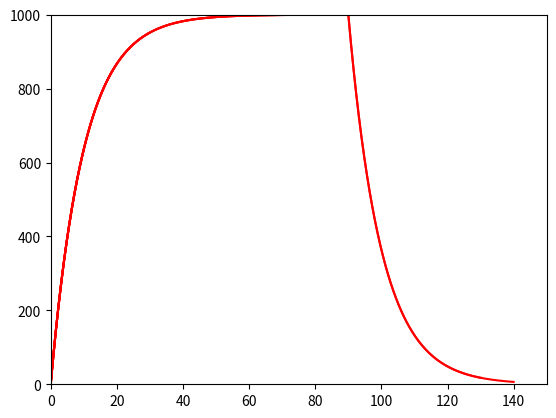
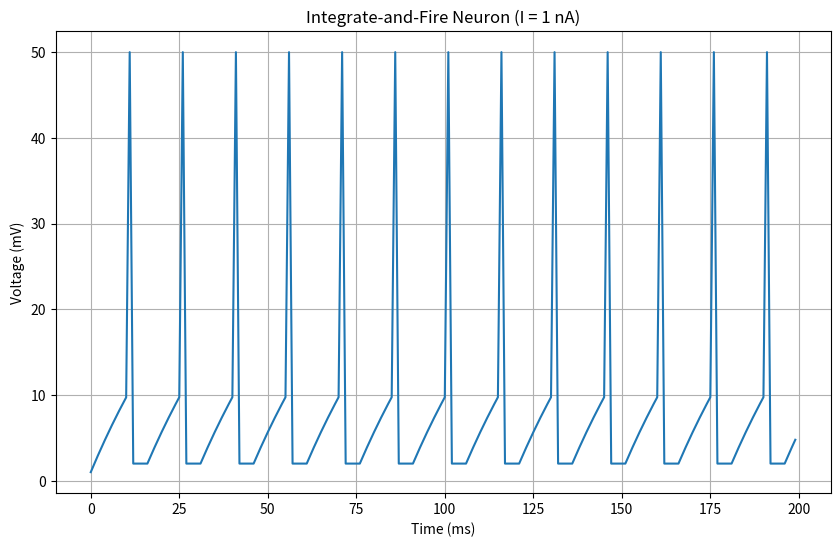

The matplotlib source for these figures, in order:

from __future__ import print_function
"""
Created on Wed Apr 22 16:02:53 2015

Basic integrate-and-fire neuron with noise analysis
[redacted]

[redacted]
Modified to analyze interspike interval distributions
"""
import numpy as np
import matplotlib.pyplot as plt

#Q11:
#input current
I = 10 # nA

#capacitance and leak resistance
C = 0.1 # nF
R = 100 # M ohms
tau = R*C # = 0.1*100 nF-Mohms = 100*100 pF Mohms = 10 ms
print('C = %.3f nF' % C)
print('R = %.3f M ohms' % R)
print('tau = %.3f ms' % tau)
print('(Theoretical)')

#membrane potential equation dV/dt = - V/RC + I/C

tstop = 150 # ms

V_inf = I*R # peak V (in mV)
tau = 0 # experimental (ms)

print('\n--- Steady State Calculation ---')
print('If current were never turned off:')
print('At steady state: dV/dt = 0')
print('From equation: dV/dt = -V/(RC) + I/C = 0')
print('Solving for V: V = I*R')
V_steady_state = I * R
print('V_steady = %.0f mV' % V_steady_state)
print('------------------------------------\n')

h = 0.2 #ms

V = 0 #mV
V_trace = [V] #in mV

for t in np.arange(h, tstop, h):

   #Euler method: V(t+h) = V(t) + h*dV/dt
   V = V +h*(- (V/(R*C)) + (I/C))

   if (not tau and (V > 0.6321*V_inf)):
     tau = t
     print('tau = %.3f ms' % tau)
     print('(Experimental)')


   if t >= 0.6*tstop:
     I = 0

   V_trace += [V]
   if t % 10 == 0:
       plt.plot(np.arange(0,t+h, h), V_trace, color='r')
       plt.xlim(0, tstop)
       plt.ylim(0, V_inf)
       plt.draw()
       
plt.show()







#Q16:
#capacitance and leak resistance
C = 1 #nF
R = 40
V_th = 10 

print("Integrate-and-Fire Neuron Threshold Analysis")
print("=" * 50)
print(f"Parameters:")
print(f"C = {C} nF")
print(f"R = {R} MΩ")
print(f"V_th = {V_th} mV")
print()

#At steady state: V_steady = I * R
#For threshold: I_threshold = V_th / R
I_threshold_theory = V_th / R  # nA
I_threshold_pA = I_threshold_theory * 1000  #pA

print("Theoretical Analysis:")
print(f"At steady state: V_steady = I × R")
print(f"For spiking: V_steady ≥ V_th")
print(f"Threshold current: I_th = V_th / R = {V_th} / {R} = {I_threshold_theory} nA")
print(f"I_th = {I_threshold_pA} pA")
print()
print(f"Largest current that FAILS to cause spiking: just below {I_threshold_pA} pA")
print()


def test_current(I_test):
    #Test if a given current causes spiking
    V = 0
    tstop = 500  
    abs_ref = 5
    ref = 0
    spike_count = 0
    
    for t in range(tstop):
        if not ref:
            V = V - (V/(R*C)) + (I_test/C)
        else:
            ref -= 1
            V = 0.2 * V_th
        
        if V > V_th:
            V = 50
            ref = abs_ref
            spike_count += 1
    
    return spike_count > 0, V if spike_count == 0 else "spiking"


print("Simulation Verification:")
test_currents = [0.20, 0.24, 0.249, 0.25, 0.251, 0.26, 0.30]  # nA

for I_test in test_currents:
    spikes, final_V = test_current(I_test)
    I_pA = I_test * 1000
    status = "SPIKES" if spikes else f"no spikes (V_final ≈ {final_V:.1f} mV)"
    print(f"I = {I_pA:4.0f} pA: {status}")

print()
print("ANSWER: 250 pA (rounded to nearest 10 pA)")


print("\n" + "="*50)
print("Original simulation with I = 1 nA:")

I = 1 #nA
V = 0
tstop = 200
abs_ref = 5
ref = 0
V_trace = []
V_th = 10

for t in range(tstop):
    if not ref:
        V = V - (V/(R*C)) + (I/C)
    else:
        ref -= 1
        V = 0.2 * V_th
    
    if V > V_th:
        V = 50
        ref = abs_ref

    V_trace += [V]

plt.figure(figsize=(10, 6))
plt.plot(V_trace)
plt.title(f'Integrate-and-Fire Neuron (I = {I} nA)')
plt.xlabel('Time (ms)')
plt.ylabel('Voltage (mV)')
plt.grid(True)
plt.show()





#Q18:
def simulate_neuron(noiseamp, tstop=5000):
   #para:
    I_base = 1  #
    C = 1  
    R = 40  
    V_th = 10  
    abs_ref = 5  
    
    V = 0
    ref = 0
    spiketimes = []
    
    I = I_base + noiseamp * np.random.normal(0, 1, tstop)
    
    for t in range(tstop):
        if not ref:
            V = V - (V/(R*C)) + (I[t]/C)
        else:
            ref -= 1
            V = 0.2 * V_th
        
        if V > V_th:
            spiketimes.append(t)
            V = 50
            ref = abs_ref
    
    return spiketimes

def analyze_interspike_intervals(spiketimes):
    if len(spiketimes) < 2:
        return []
    return np.diff(spiketimes)


noise_amplitudes = [0, 0.5, 1.0, 2.0, 3.0, 5.0]
colors = ['blue', 'green', 'orange', 'red', 'purple', 'brown']

plt.figure(figsize=(15, 10))

for i, noiseamp in enumerate(noise_amplitudes):
    print(f"Testing noise amplitude: {noiseamp} nA")
    
    spiketimes = simulate_neuron(noiseamp)
    intervals = analyze_interspike_intervals(spiketimes)
    
    if len(intervals) > 0:
        print(f"  Mean interval: {np.mean(intervals):.1f} ms")


